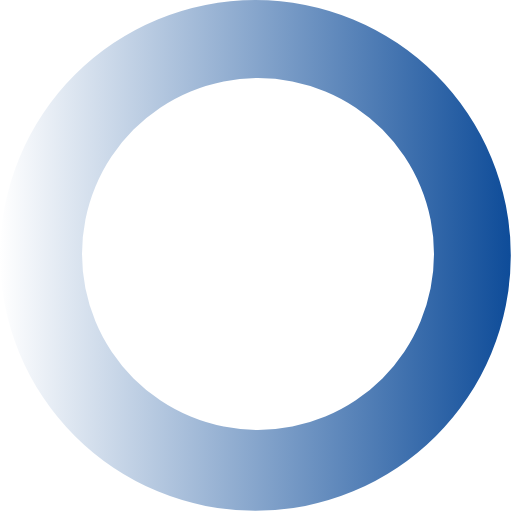
t = 0.00 s
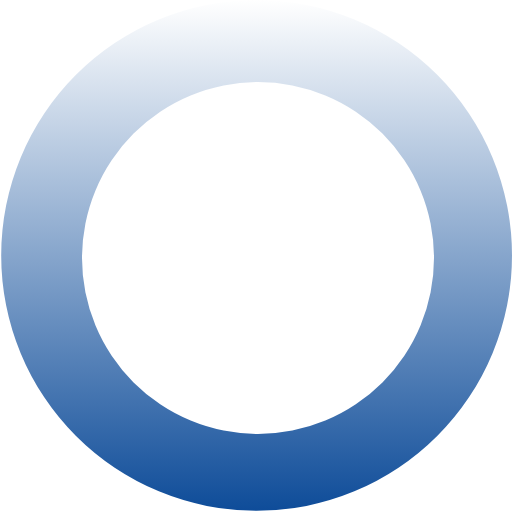
t = 0.27 s
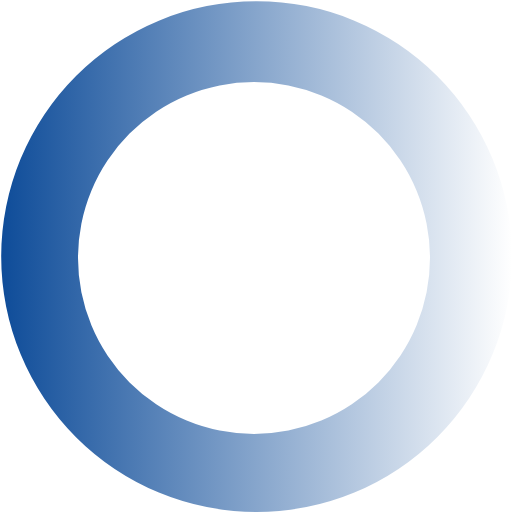
t = 0.54 s
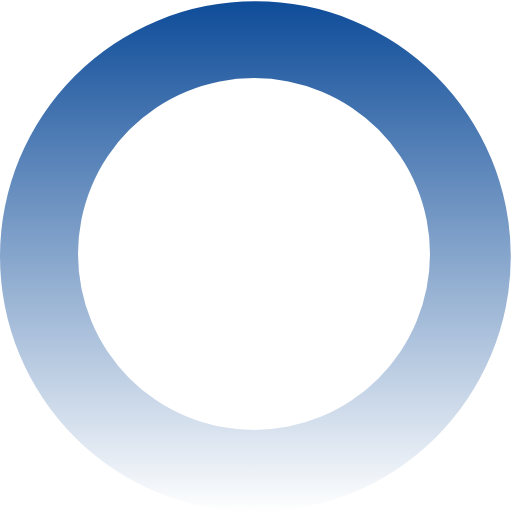
t = 0.81 s

The animated SVG that drew these frames (rendered in a browser with its animation timeline set to each time). Animation: 1 SMIL element (animateTransform=1); one cycle of 1.08 s, repeats indefinitely.

<?xml version="1.0" encoding="UTF-8" standalone="no"?><svg xmlns:svg="http://www.w3.org/2000/svg" xmlns="http://www.w3.org/2000/svg" xmlns:xlink="http://www.w3.org/1999/xlink" version="1.0" width="50px" height="50px" viewBox="0 0 128 128" xml:space="preserve"><g><linearGradient id="linear-gradient"><stop offset="0%" stop-color="#ffffff" fill-opacity="0"/><stop offset="100%" stop-color="#0e4c99" fill-opacity="1"/></linearGradient><path d="M63.85 0A63.85 63.85 0 1 1 0 63.85 63.85 63.85 0 0 1 63.85 0zm.65 19.5a44 44 0 1 1-44 44 44 44 0 0 1 44-44z" fill="url(#linear-gradient)" fill-rule="evenodd"/><animateTransform attributeName="transform" type="rotate" from="0 64 64" to="360 64 64" dur="1080ms" repeatCount="indefinite"></animateTransform></g></svg>